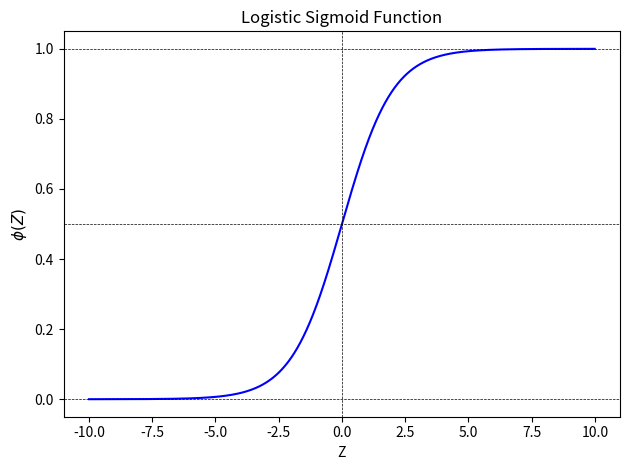

Source code (Python): (Note: this script raises an exception after producing the figure.)
""" THEORY REVIEW
    -------------
    Generate some of the illustrations used in the theory review.
"""


# -------------------------------------------------------------------------------
# 0. IMPORT LIBRARIES
# -------------------------------------------------------------------------------


import numpy as np
import matplotlib.pyplot as plt


# -------------------------------------------------------------------------------
# 1. APPENDIX B: LOGISTIC SIGMOID FUNCTION
# -------------------------------------------------------------------------------


# Define the logistic sigmoid function

def sigmoid(z):

    return 1.0 / (1.0 + np.exp(-z))


# Plot the logistic sigmoid function

z = np.arange(-10, 10, 0.01)
phi_z = sigmoid(z)

fig, ax = plt.subplots()
ax.plot(z, phi_z, color="blue")
ax.axhline(0.0, linestyle='--', linewidth=0.5, color='k')
ax.axhline(0.5, linestyle='--', linewidth=0.5, color='k')
ax.axhline(1.0, linestyle='--', linewidth=0.5, color='k')
ax.axvline(0.0, linestyle='--', linewidth=0.5, color='k')
ax.set_xlabel("Z")
ax.set_ylabel(r"$\phi(Z)$", fontsize=11)
ax.set_title("Logistic Sigmoid Function")
fig.tight_layout()
plt.savefig('images/z_logistic_sigmoid_function.png')


# -------------------------------------------------------------------------------
# 2. APPENDIX C: LOGISTIC SIGMOID COST FUNCTION
# -------------------------------------------------------------------------------


# Define the logistic sigmoid cost function

def cost_1(z):

    return - np.log(sigmoid(z))


def cost_0(z):

    return - np.log(1 - sigmoid(z))


# Plot the logistic sigmoid cost function

z = np.arange(-10, 10, 0.01)
phi_z = sigmoid(z)
c1 = cost_1(z)
c0 = cost_0(z)

fig, ax = plt.subplots()
ax.plot(phi_z, c1, color="blue", label="J(w) if y=1")
ax.plot(phi_z, c0, color="red", label="J(w) if y=0")
ax.set_xlabel(r"$\phi(Z)$", fontsize=11)
ax.set_ylabel("J(w)")
ax.set_title("Logistic Sigmoid Function")
ax.legend(loc="upper center")
ax.set_xlim([0, 1])
ax.set_ylim([0, 5.1])
plt.savefig('z_logistic_sigmoid_cost_function.png')
